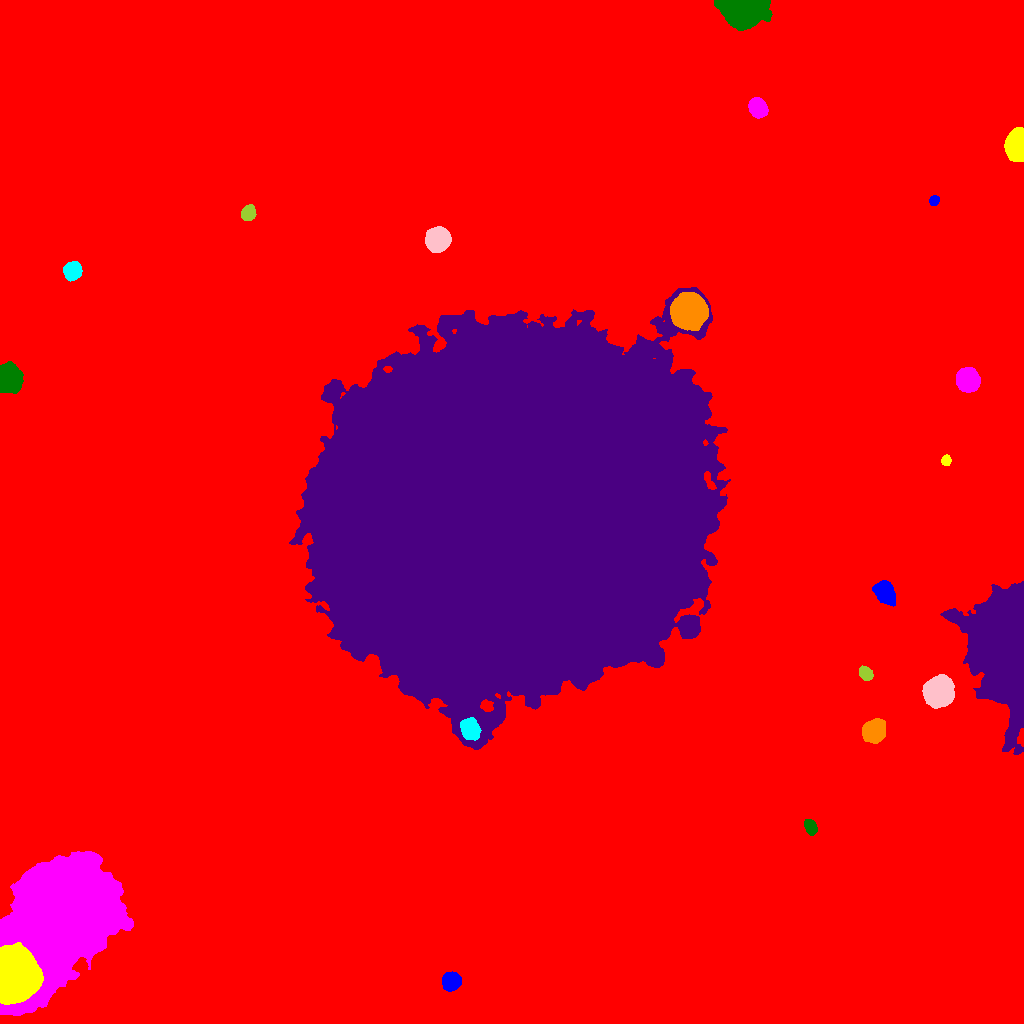

The file beside this chart, header and first rows:
ID, X, Y, A, B, theta, total_flux, mu_max, mu_median, mu_mean, R_fwhm, R_e, R10, R90, x_start, x_end, y_start, y_end, area, greylevel
0, 559.4, 472.3, 312.5, 293.6, -0.632, 5286915, 255.0, 4.0, 5.98, 12.35, 230.2, 68.98, 409.8, 0, 1023, 0, 1023, 884155, 5.98
1, 451.1, 41.88, 3.976, 3.883, 1.08, 8797, 75.0, 24.0, 26.9, 5.726, 5.046, 1.954, 8.098, 442, 461, 32, 52, 327, 52.9
2, 14.76, 48.96, 11.62, 9.252, 1.567, 118424, 185.0, 47.0, 55.83, 9.674, 12.9, 4.514, 20.97, 0, 43, 19, 81, 2121, 125.8
3, 64.85, 111.3, 28.51, 19.63, 1.092, 577579, 228.0, 30.0, 48.12, 20.98, 25.74, 9.39, 46.95, 0, 133, 8, 172, 12004, 73.12
4, 810.7, 196.4, 3.825, 2.6, -1.094, 1728, 21.0, 9.0, 9.6, 4.951, 4.068, 1.596, 6.358, 804, 817, 188, 204, 180, 34.6
5, 1008, 381.5, 25.16, 12.78, -1.566, 246007, 224.0, 16.0, 35.7, 13.06, 17.95, 6.531, 33.83, 940, 1023, 269, 442, 6890, 60.7
6, 873.8, 292.6, 5.087, 4.712, 0.8089, 16012, 76.0, 28.0, 31.71, 7.959, 6.283, 2.585, 10.01, 862, 885, 280, 305, 505, 56.71
7, 470.1, 294.2, 5.057, 3.813, -1.112, 4154, 27.0, 10.0, 10.87, 6.507, 5.642, 2.257, 8.992, 460, 481, 283, 306, 382, 60.87
8, 938.3, 331.7, 6.096, 5.714, 0.9273, 43768, 180.0, 34.0, 50.6, 7.506, 7.247, 2.821, 12.55, 922, 954, 315, 349, 865, 87.6
9, 865.9, 349.4, 3.477, 2.646, -0.7803, 1432, 19.0, 8.0, 8.09, 4.853, 3.949, 1.596, 6.103, 859, 873, 343, 358, 177, 46.09
10, 802.6, 415.9, 3.044, 2.664, 0.01883, 2175, 31.0, 11.0, 13.02, 4.618, 3.656, 1.493, 5.809, 796, 810, 409, 423, 167, 43.02
11, 884.9, 431.1, 6.094, 4.43, -1.047, 3637, 19.0, 8.0, 8.247, 7.159, 6.604, 2.523, 10.34, 872, 895, 417, 443, 441, 36.25
12, 946, 563.1, 2.433, 2.108, 1.361, 832.0, 18.0, 8.0, 8.404, 3.785, 2.932, 1.128, 4.583, 941, 951, 558, 569, 99, 34.4
13, 967.5, 643.4, 4.917, 4.766, -1.281, 22002, 126.0, 33.0, 42.07, 6.676, 6.129, 2.394, 10.09, 956, 980, 631, 656, 523, 67.07
14, 8.702, 644.6, 6.164, 5.009, -1.469, 19636, 80.0, 27.0, 30.87, 8.273, 7.024, 2.821, 11.33, 0, 23, 630, 662, 636, 55.87
15, 511.3, 514, 88.39, 80.01, 0.3978, 4655889, 157.0, 31.0, 34.64, 35.74, 107.3, 41.42, 171.9, 289, 730, 274, 736, 134415, 58.64
16, 688.7, 711.6, 6.913, 6.64, 1.219, 61311, 194.0, 31.0, 51.57, 8.519, 8.215, 3.241, 14.57, 670, 708, 693, 731, 1189, 92.57
17, 72.4, 752.5, 3.899, 3.821, 1.066, 7371, 62.0, 20.0, 23.85, 5.809, 4.951, 1.954, 7.979, 63, 82, 742, 762, 309, 48.85
18, 437.1, 784.2, 5.057, 4.902, 0.7736, 22087, 121.0, 29.5, 39.16, 6.652, 6.257, 2.459, 10.46, 425, 451, 771, 797, 564, 63.16
19, 248.4, 810.3, 3.581, 3.135, 1.082, 2641, 26.0, 12.0, 12.64, 5.528, 4.334, 1.784, 6.84, 241, 256, 803, 819, 209, 37.64
20, 30.89, 801.6, 2.454, 2.232, 0.5272, 730.0, 17.0, 7.0, 7.087, 3.385, 2.985, 1.128, 4.72, 25, 36, 796, 807, 103, 33.09
21, 934, 822.7, 2.451, 2.14, 0.9941, 897.0, 19.0, 9.0, 9.153, 3.909, 2.985, 1.128, 4.618, 929, 939, 818, 828, 98, 35.15
22, 1017, 878.1, 6.387, 4.092, 1.514, 30787, 165.0, 37.0, 53.82, 6.933, 6.05, 2.459, 10.3, 1004, 1023, 862, 896, 572, 78.82
23, 757.3, 915.5, 4.361, 3.747, -0.974, 6628, 50.0, 17.5, 19.61, 6.155, 5.202, 2.034, 8.311, 748, 768, 905, 926, 338, 44.61
24, 742.5, 1014, 9.894, 6.506, -0.07861, 32892, 95.0, 17.0, 25.17, 8.349, 8.921, 3.385, 15.88, 714, 772, 993, 1023, 1307, 50.17
